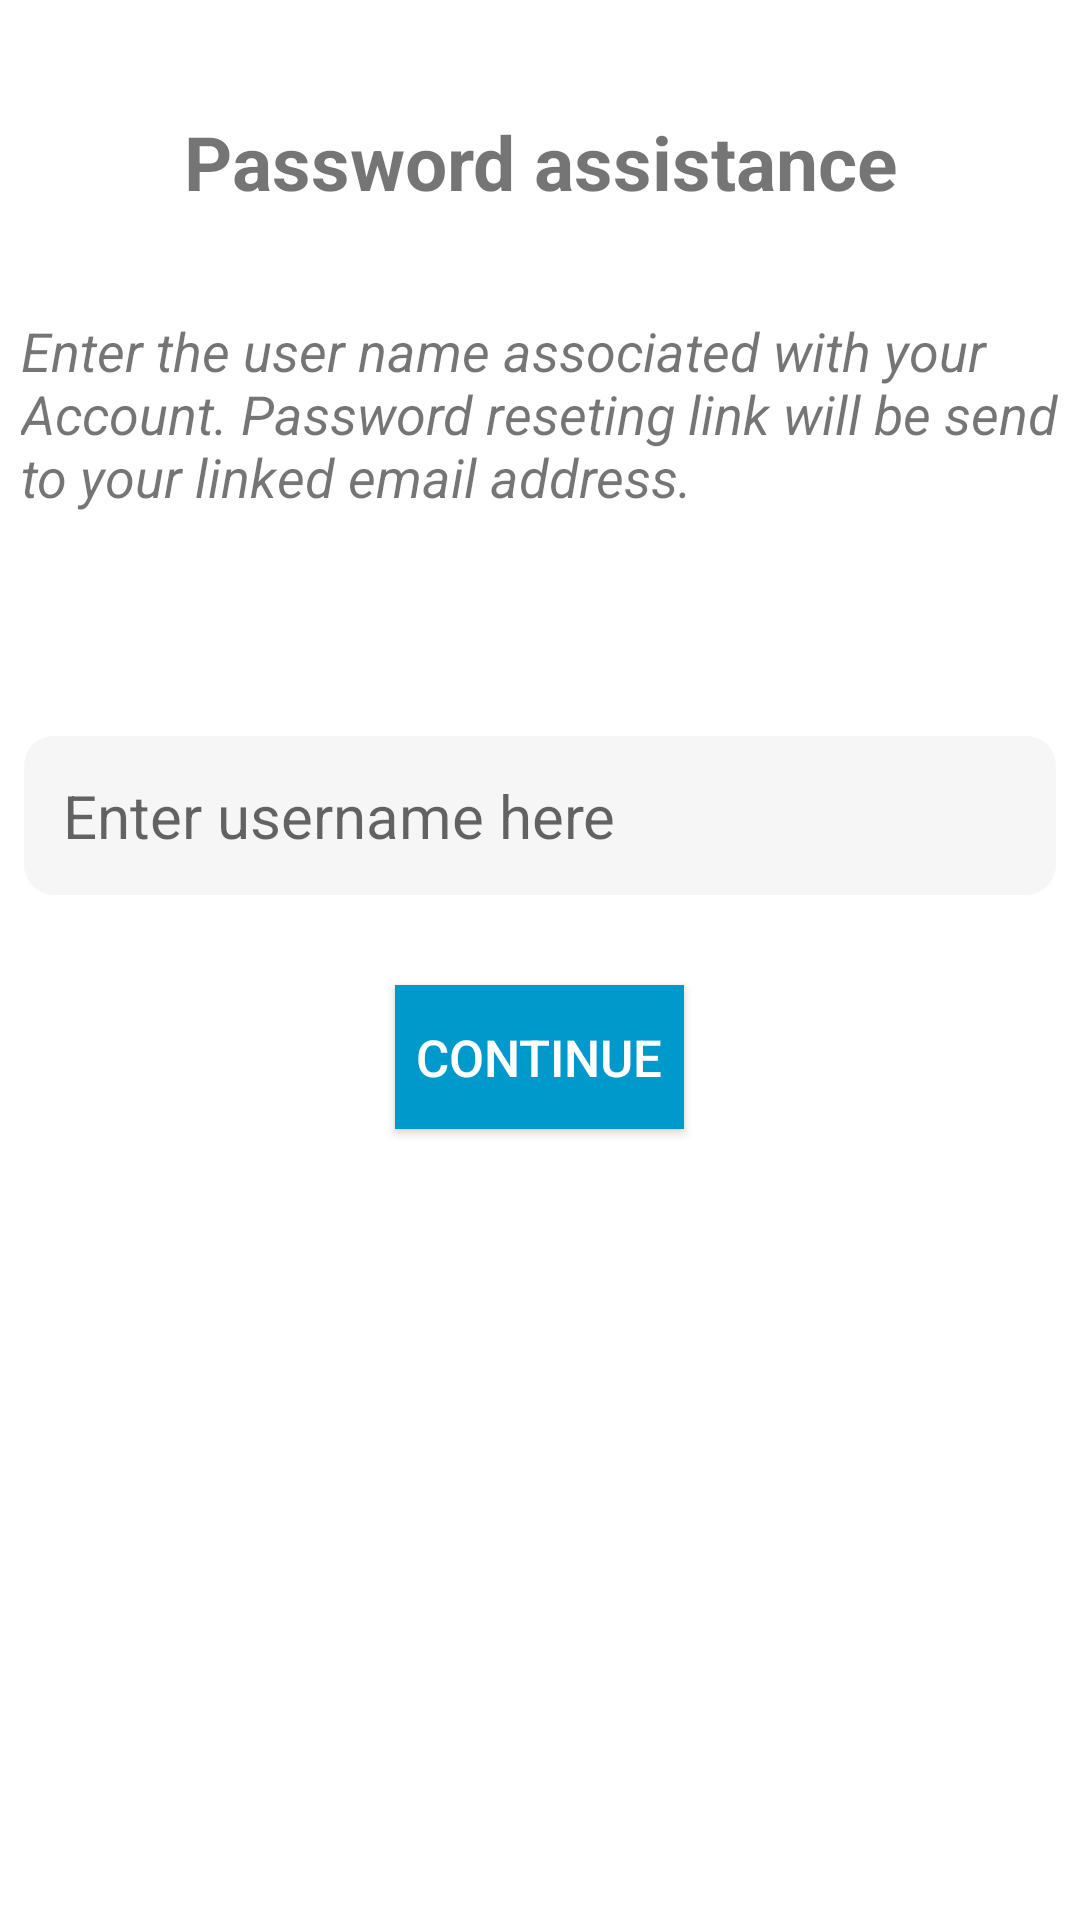

Here is an Android app screen rendered from its layout file. Give the layout XML and the strings, colors and styles it references.
<!-- AndroidManifest.xml: fallback theme Theme.MaterialComponents.DayNight.NoActionBar -->
<!-- res/layout/forgotpasspage.xml -->
<?xml version="1.0" encoding="utf-8"?>
<LinearLayout xmlns:android="http://schemas.android.com/apk/res/android"
    android:layout_width="match_parent"
    android:layout_height="match_parent"
    xmlns:app="http://schemas.android.com/apk/res-auto"
    android:orientation="vertical"
    android:background="@android:color/white">

    <RelativeLayout
        android:layout_width="match_parent"
        android:layout_height="wrap_content"
        android:layout_weight="1">

    <TextView
        android:id="@+id/forgot_password_text"
        android:layout_width="match_parent"
        android:layout_height="wrap_content"
        android:layout_alignParentTop="true"
        android:layout_centerHorizontal="true"
        android:layout_marginTop="30dp"
        android:gravity="center_horizontal"
        android:padding="7dp"
        android:text="Password assistance"
        android:textSize="25sp"
        android:textStyle="bold"
        />

    <TextView
        android:id="@+id/textviewundertop"
        android:layout_width="match_parent"
        android:layout_height="wrap_content"
        android:layout_alignParentStart="true"
        android:layout_below="@+id/forgot_password_text"
        android:layout_marginTop="20sp"
        android:padding="7dp"
        android:text="Enter the user name associated with your Account. Password reseting link will be send to your linked email address."
        android:textSize="18sp"
        android:textStyle="italic"/>
    </RelativeLayout>
    <RelativeLayout
        android:layout_width="match_parent"
        android:layout_height="wrap_content"
        android:layout_weight="7">
    <EditText
        android:id="@+id/UserName"
        android:layout_width="match_parent"
        android:layout_height="wrap_content"
        android:layout_alignParentStart="true"
        android:layout_marginTop="30dp"
        android:padding="13sp"
        android:layout_marginLeft="8dp"
        android:layout_marginRight="8dp"
        android:background="@drawable/textbackground"
        android:ems="10"
        android:textSize="20sp"
        android:hint="Enter username here"
        android:inputType="textPersonName" />
        <TextView
            android:id="@+id/usernametext"
            android:layout_width="match_parent"
            android:layout_height="wrap_content"
            android:layout_marginLeft="20dp"
            android:layout_marginRight="8dp"
            android:layout_below="@+id/UserName"
            android:gravity="left"
            android:text=""
            android:textSize="10sp"
            android:textColor="@android:color/holo_red_light"/>


        <Button
        android:id="@+id/Send_Link"
        android:layout_width="wrap_content"
        android:layout_height="wrap_content"
        android:layout_below="@+id/UserName"
        android:layout_centerHorizontal="true"
        android:layout_marginTop="30dp"
        android:padding="7dp"
        android:text="Continue"
        android:textSize="17sp"
        android:background="@android:color/holo_blue_dark"
        android:textColor="@android:color/white"
        />

    </RelativeLayout>
</LinearLayout>
<!-- resources referenced by this layout -->
<resources>
  <!-- drawable textbackground (drawable) -->
  <?xml version="1.0" encoding="utf-8"?>
  <selector xmlns:android="http://schemas.android.com/apk/res/android">
      <item >
          <shape android:shape="rectangle">
              <solid android:color="#f7f6f6"/>
               <corners android:radius = "10dp"/>
          </shape>
      </item>
  </selector>
</resources>
